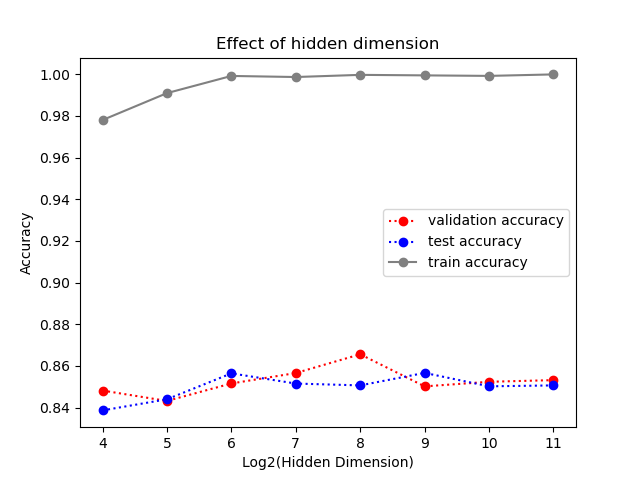

Source data for this figure (header and first rows):
hidden_dim, val_loss, test_acc, train_acc, val_acc
16, 0.07386, 0.8387, 0.978, 0.8482
32, 0.03046, 0.844, 0.991, 0.8432
64, 0.006398, 0.8564, 0.9992, 0.8516
128, 0.008149, 0.8516, 0.9987, 0.8566
256, 0.002467, 0.8507, 0.9997, 0.8656
512, 0.004627, 0.8567, 0.9995, 0.8502
1024, 0.005105, 0.8502, 0.9992, 0.8524
2048, 0.0006261, 0.8507, 1, 0.8532
